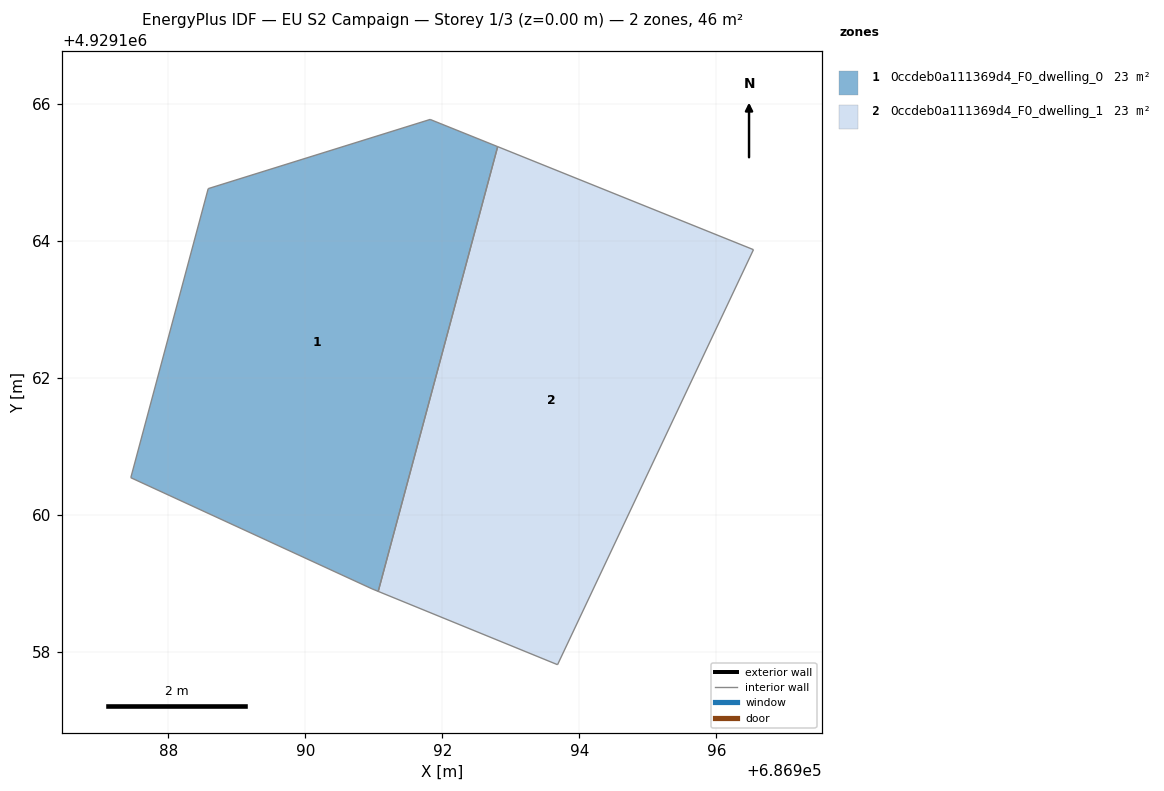
=== STOREY PLAN SPEC (per zone: floor XY polygon, exterior-wall plan segments, windows/doors) ===
zone 1: 0ccdeb0a111369d4_F0_dwelling_0  (22.9 m²)
  floor: (686991.06, 4929158.89) (686992.81, 4929165.38) (686991.82, 4929165.78) (686988.58, 4929164.77) (686987.45, 4929160.55) (686990.97, 4929158.92)
  interior walls: 6
zone 2: 0ccdeb0a111369d4_F0_dwelling_1  (22.9 m²)
  floor: (686993.68, 4929157.82) (686996.54, 4929163.88) (686992.81, 4929165.38) (686991.06, 4929158.89)
  interior walls: 4

=== DERIVED (storey summary) ===
Building: EU S2 Campaign
Storey: 1 of 3  (floor level z = 0.00 m)
Storey gross floor area: 45.8 m²
Zones on this storey: 2
  - 0ccdeb0a111369d4_F0_dwelling_0: floor 22.9 m²
  - 0ccdeb0a111369d4_F0_dwelling_1: floor 22.9 m²
Zone adjacency (shared interzone walls):
  - 0ccdeb0a111369d4_F0_dwelling_0 ↔ 0ccdeb0a111369d4_F0_dwelling_1